Image classification data set "fruit" (preetamkamate/Self_Learning_Crop_Intelligence_System on GitHub). Class labels (11): apple bitter rot, apple scab on fruit, bell pepper anthracnose fruit rot, citrus black spot on fruit, citrus canker on fruit, healthy apple fruit, healthy bell pepper fruit, healthy citrus fruit, healthy tomato fruit, tomato anthracnose fruit rot, tomato blossom end rot.

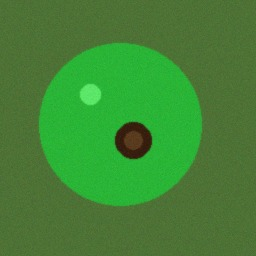
Label: bell pepper anthracnose fruit rot

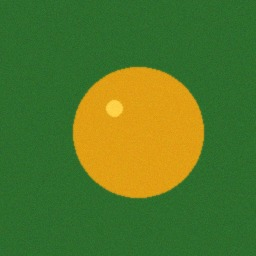
Label: citrus black spot on fruit

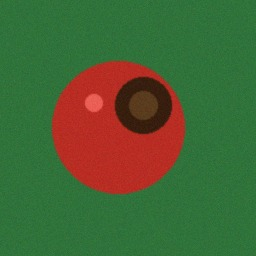
Label: tomato anthracnose fruit rot

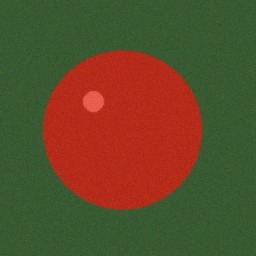
Label: healthy tomato fruit

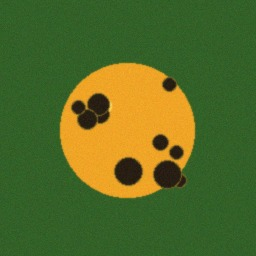
Label: citrus canker on fruit

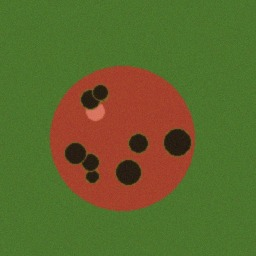
Label: apple scab on fruit
